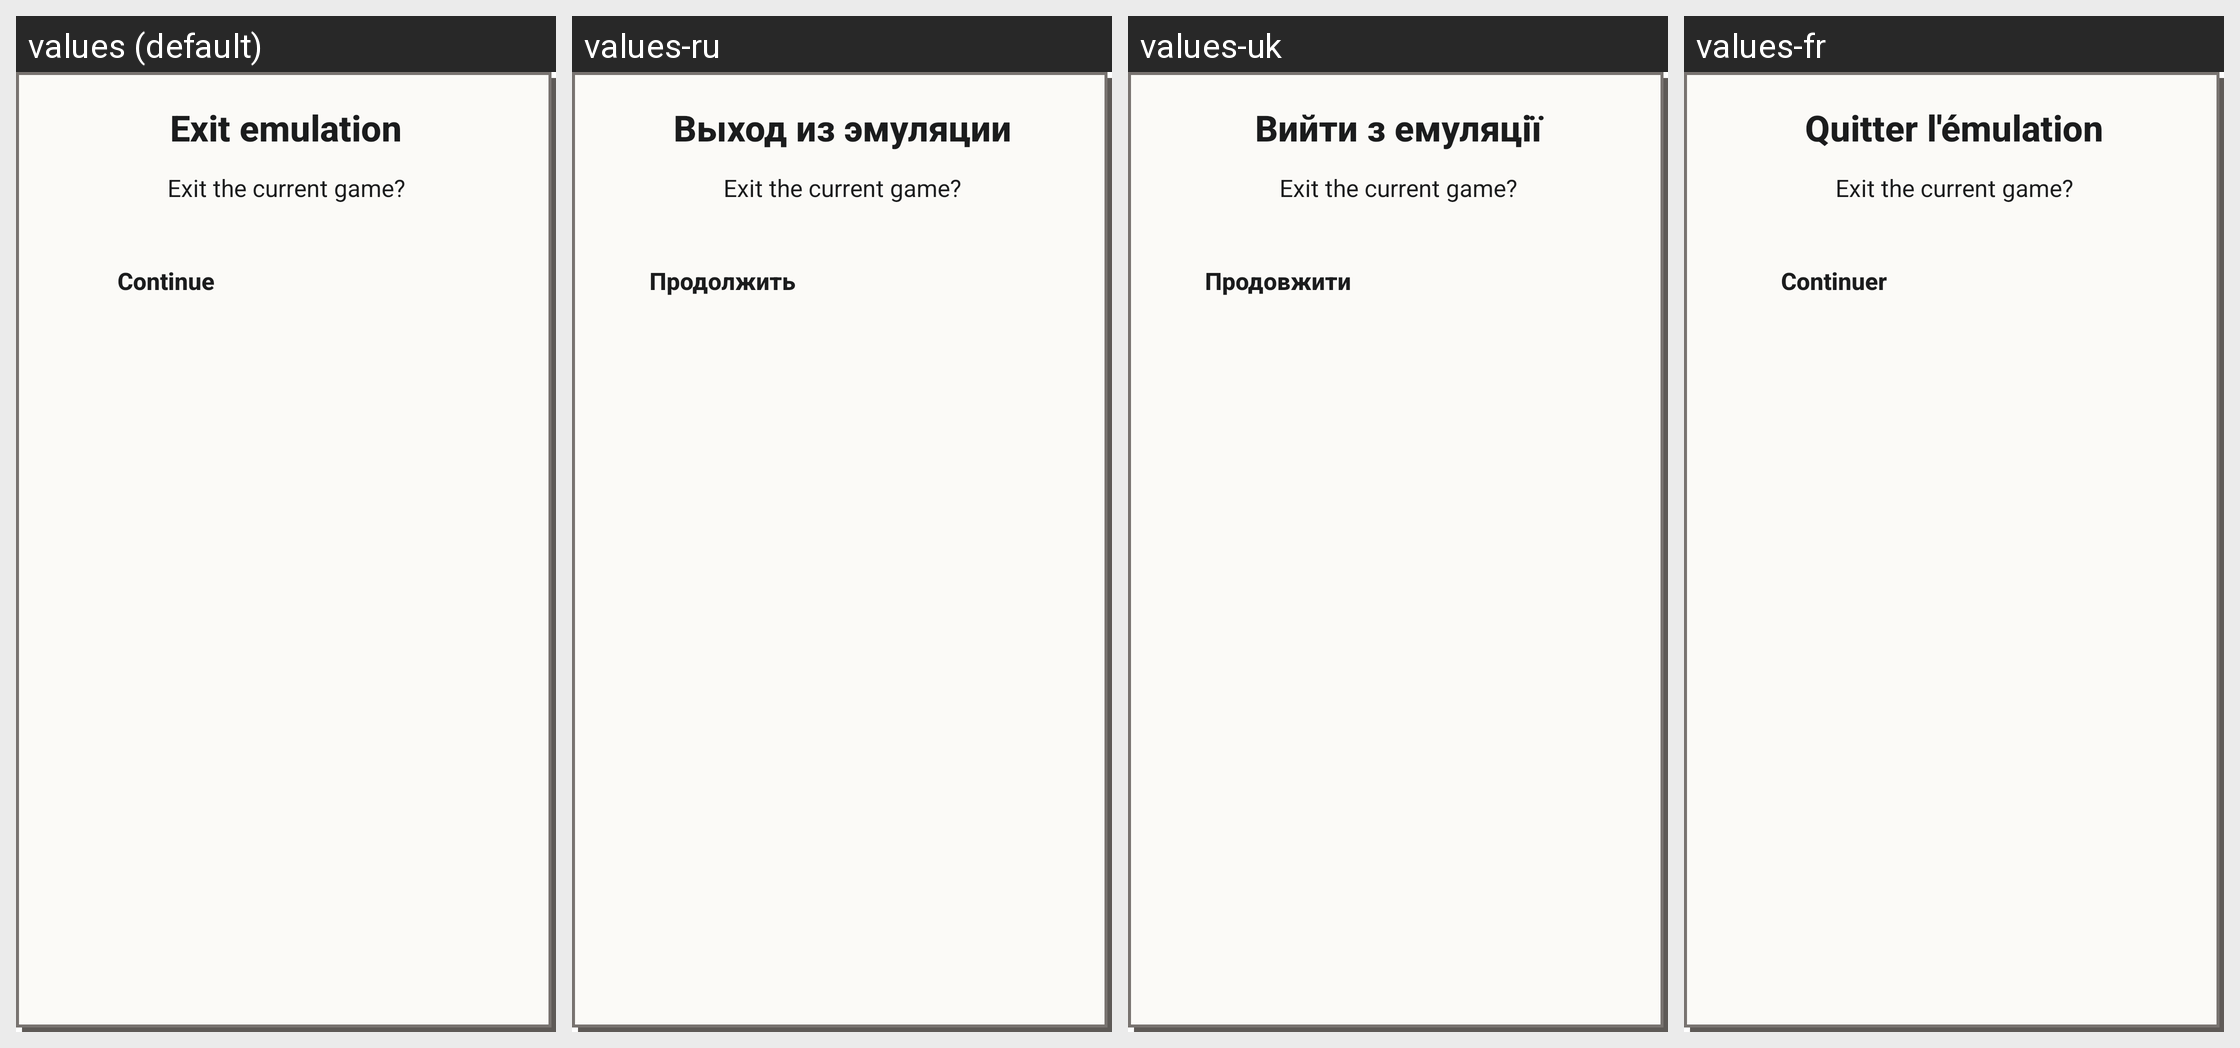

This grid shows one Android layout under several languages. Give, for every string resource on the screen, its name, the default text and each shown locale's text.
Android screen res/layout/dialog_emulation_exit_pixel.xml rendered under 4 locales, left to right: values (default), values-ru, values-uk, values-fr. Device: Nexus 5 (rendered at 1080×1920; each locale shown at half size, 540×960, under a caption strip naming it); theme Theme.MaterialComponents.DayNight.NoActionBar.
Other locales in the repository, not shown: values-ar, values-ckb, values-cs, values-de, values-es, values-fa, values-he, values-hu, values-id, values-it, values-ja, values-ko, values-nb, values-pl, values-pt-rBR, values-pt-rPT, values-sr, values-vi, values-zh-rCN, values-zh-rTW.
Strings drawn on this screen, with the default value and each locale's value (text and hints the layout hard-codes, and strings that could not be matched under every locale, appear in the picture but are not listed):

emulation_exit
  values: Exit emulation
  values-ru: Выход из эмуляции
  values-uk: Вийти з емуляції
  values-fr: Quitter l'émulation

emulation_exit_prompt
  values: Exit the current game?
  values-ru: Exit the current game?  [not translated; the default value is used]
  values-uk: Exit the current game?  [not translated; the default value is used]
  values-fr: Exit the current game?  [not translated; the default value is used]

continue_button
  values: Continue
  values-ru: Продолжить
  values-uk: Продовжити
  values-fr: Continuer
